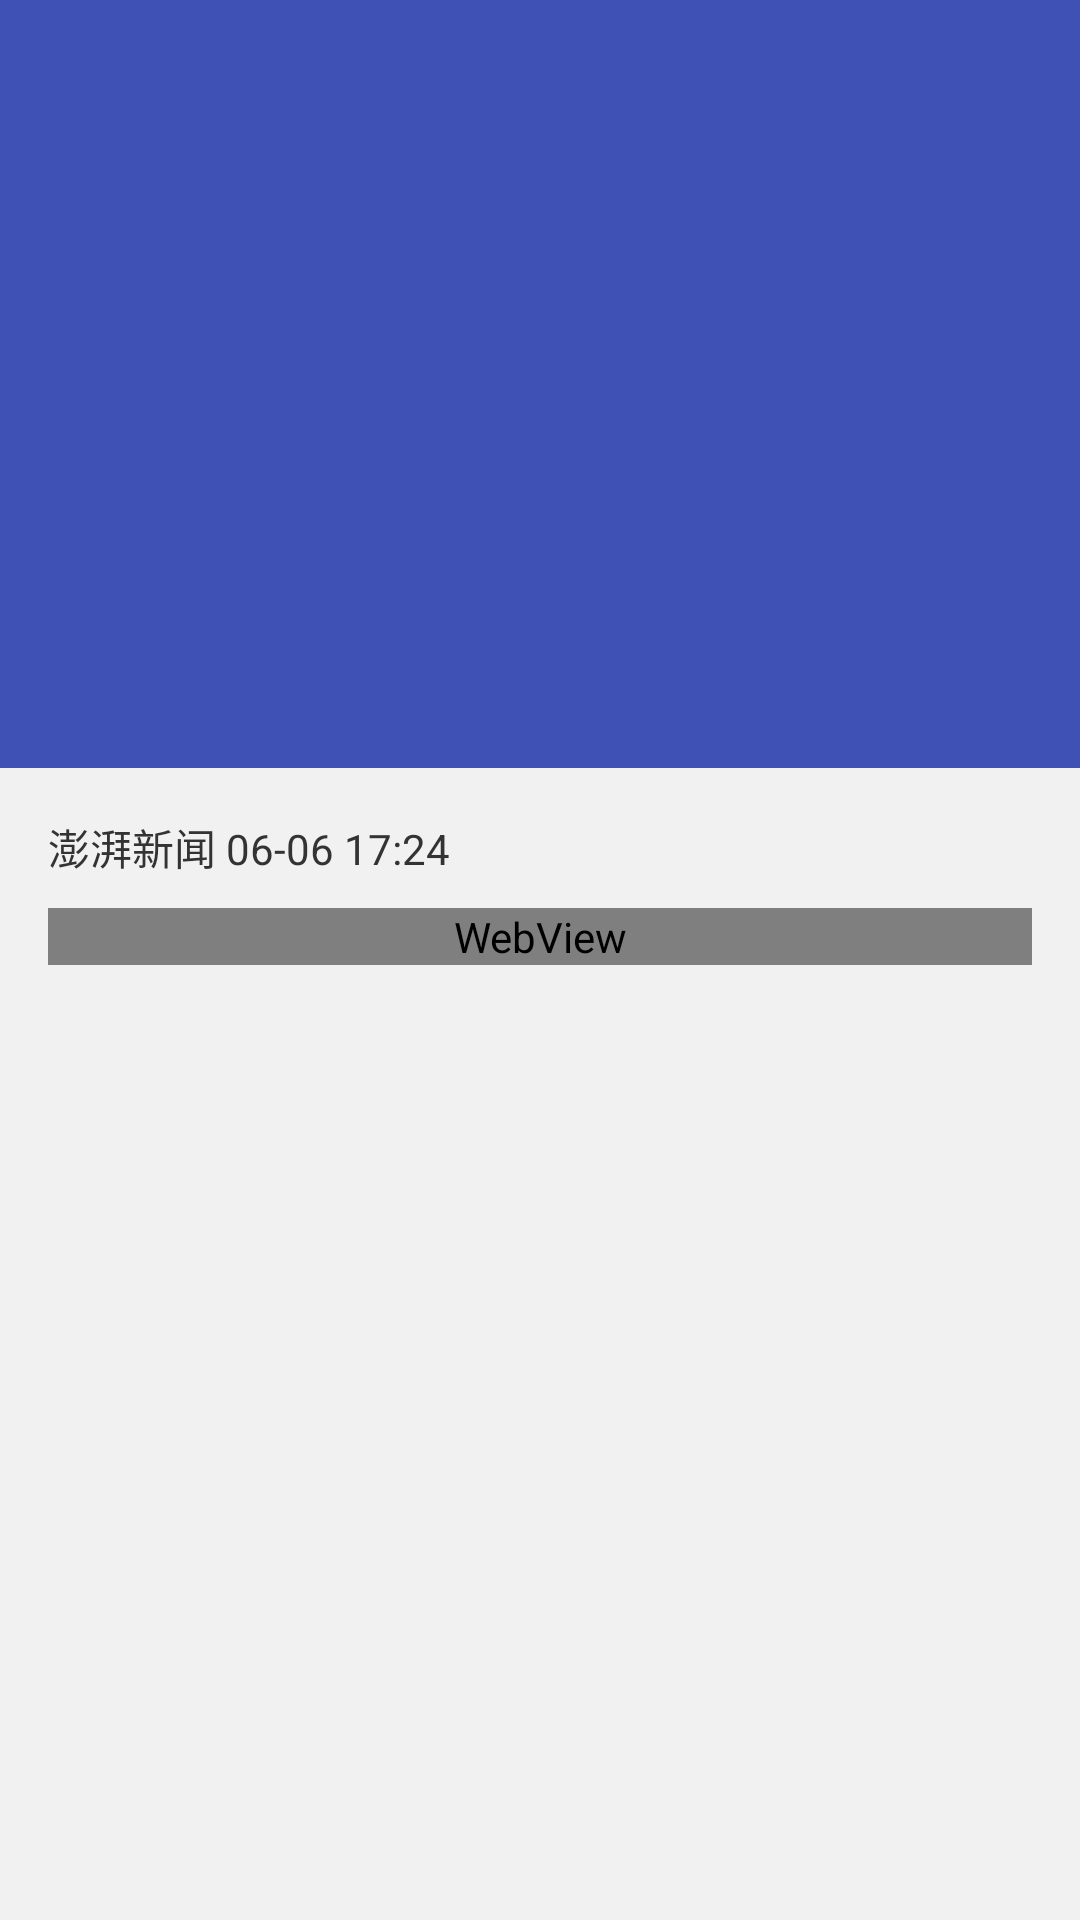

Android layout source for this screen:
<!-- AndroidManifest.xml: activity theme AppTheme.NoActionBar -->
<!-- res/layout/activity_news_detail.xml -->
<?xml version="1.0" encoding="utf-8"?>
<android.support.design.widget.CoordinatorLayout xmlns:android="http://schemas.android.com/apk/res/android"
    xmlns:tools="http://schemas.android.com/tools"
    android:layout_width="match_parent"
    android:layout_height="match_parent"
    xmlns:app="http://schemas.android.com/apk/res-auto"
    tools:context=".news.NewsDetailActivity">


    <android.support.design.widget.AppBarLayout
        android:layout_width="match_parent"
        android:layout_height="256dp"
        android:fitsSystemWindows="true"
        android:theme="@style/AppTheme.AppBarOverlay"
        android:id="@+id/appbar">

        <android.support.design.widget.CollapsingToolbarLayout
            android:id="@+id/toolbar_layout"
            android:layout_width="match_parent"
            android:layout_height="match_parent"
            android:fitsSystemWindows="true"
            app:contentScrim="?attr/colorPrimary"
            app:expandedTitleMarginStart="24dp"
            app:expandedTitleMarginEnd="24dp"
            app:collapsedTitleTextAppearance="@style/TextAppearance.AppCompat.Large"
            app:layout_scrollFlags="scroll|exitUntilCollapsed">


            <ImageView
                android:id="@+id/news_detail_photo_iv"
                android:layout_width="match_parent"
                android:layout_height="match_parent"
                android:fitsSystemWindows="true"
                android:scaleType="centerCrop"
                app:layout_collapseMode="parallax"
                app:layout_collapseParallaxMultiplier="0.7"
                tools:targetApi="lollipop"/>

            <android.support.v7.widget.Toolbar
                android:id="@+id/news_detail_toobar"
                android:layout_width="match_parent"
                android:layout_height="?attr/actionBarSize"
                app:layout_collapseMode="pin"
                app:popupTheme="@style/ThemeOverlay.AppCompat.Light"
                />
            
        </android.support.design.widget.CollapsingToolbarLayout>

    </android.support.design.widget.AppBarLayout>


    <include layout="@layout/contant_news_detail"/>


    <android.support.design.widget.FloatingActionButton
        android:id="@+id/fab"
        android:layout_width="wrap_content"
        android:layout_height="wrap_content"
        android:layout_marginRight="@dimen/activity_vertical_margin"
        android:src="@mipmap/ic_share"
        android:visibility="gone"
        app:layout_anchor="@id/appbar"
        app:layout_anchorGravity="bottom|right"/>

</android.support.design.widget.CoordinatorLayout>
<!-- res/layout/contant_news_detail.xml (included above) -->
<?xml version="1.0" encoding="utf-8"?>
<android.support.v4.widget.NestedScrollView
    xmlns:android="http://schemas.android.com/apk/res/android"
    xmlns:app="http://schemas.android.com/apk/res-auto"
    xmlns:tools="http://schemas.android.com/tools"
    android:layout_width="match_parent"
    android:layout_height="match_parent"
    android:background="@color/app_main_bg"
    app:layout_behavior="@string/appbar_scrolling_view_behavior"
    tools:context=".news.NewsDetailActivity">

    <RelativeLayout
        android:layout_width="match_parent"
        android:layout_height="match_parent"
        android:padding="@dimen/activity_horizontal_margin">

        <TextView
            android:id="@+id/news_detail_from_tv"
            android:layout_width="wrap_content"
            android:layout_height="wrap_content"
            android:textAppearance="@style/TextAppearance.AppCompat.Body1"
            android:textColor="@color/news_title"
            android:textSize="@dimen/sp_14"
            tools:text="澎湃新闻 06-06 17:24"/>

        
            
            
            
            
            
            
            
            
            
            
            
            

        <WebView
            android:layout_width="match_parent"
            android:layout_height="match_parent"
            android:layout_below="@+id/news_detail_from_tv"
            android:layout_marginTop="10dp"
            android:id="@+id/wv_detail">
        </WebView>

        <ProgressBar
            android:id="@+id/progress_bar"
            android:layout_width="wrap_content"
            android:layout_height="wrap_content"
            android:visibility="gone"
            android:layout_centerHorizontal="true"
            android:layout_marginTop="200dp"/>
    </RelativeLayout>
</android.support.v4.widget.NestedScrollView>
<!-- resources referenced by this layout -->
<resources>
  <color name="app_main_bg">#f1f1f1</color>
  <color name="news_title">#333333</color>
  <color name="primary_text">#de000000</color>
  <dimen name="activity_horizontal_margin">16dp</dimen>
  <dimen name="activity_vertical_margin">16dp</dimen>
  <dimen name="sp_14">14sp</dimen>
  <dimen name="sp_18">18sp</dimen>
  <style name="AppTheme.AppBarOverlay" parent="ThemeOverlay.AppCompat.Dark.ActionBar" />
  <style name="AppTheme.NoActionBar">
          <item name="windowActionBar">false</item>
          <item name="windowNoTitle">true</item>
      </style>
</resources>
